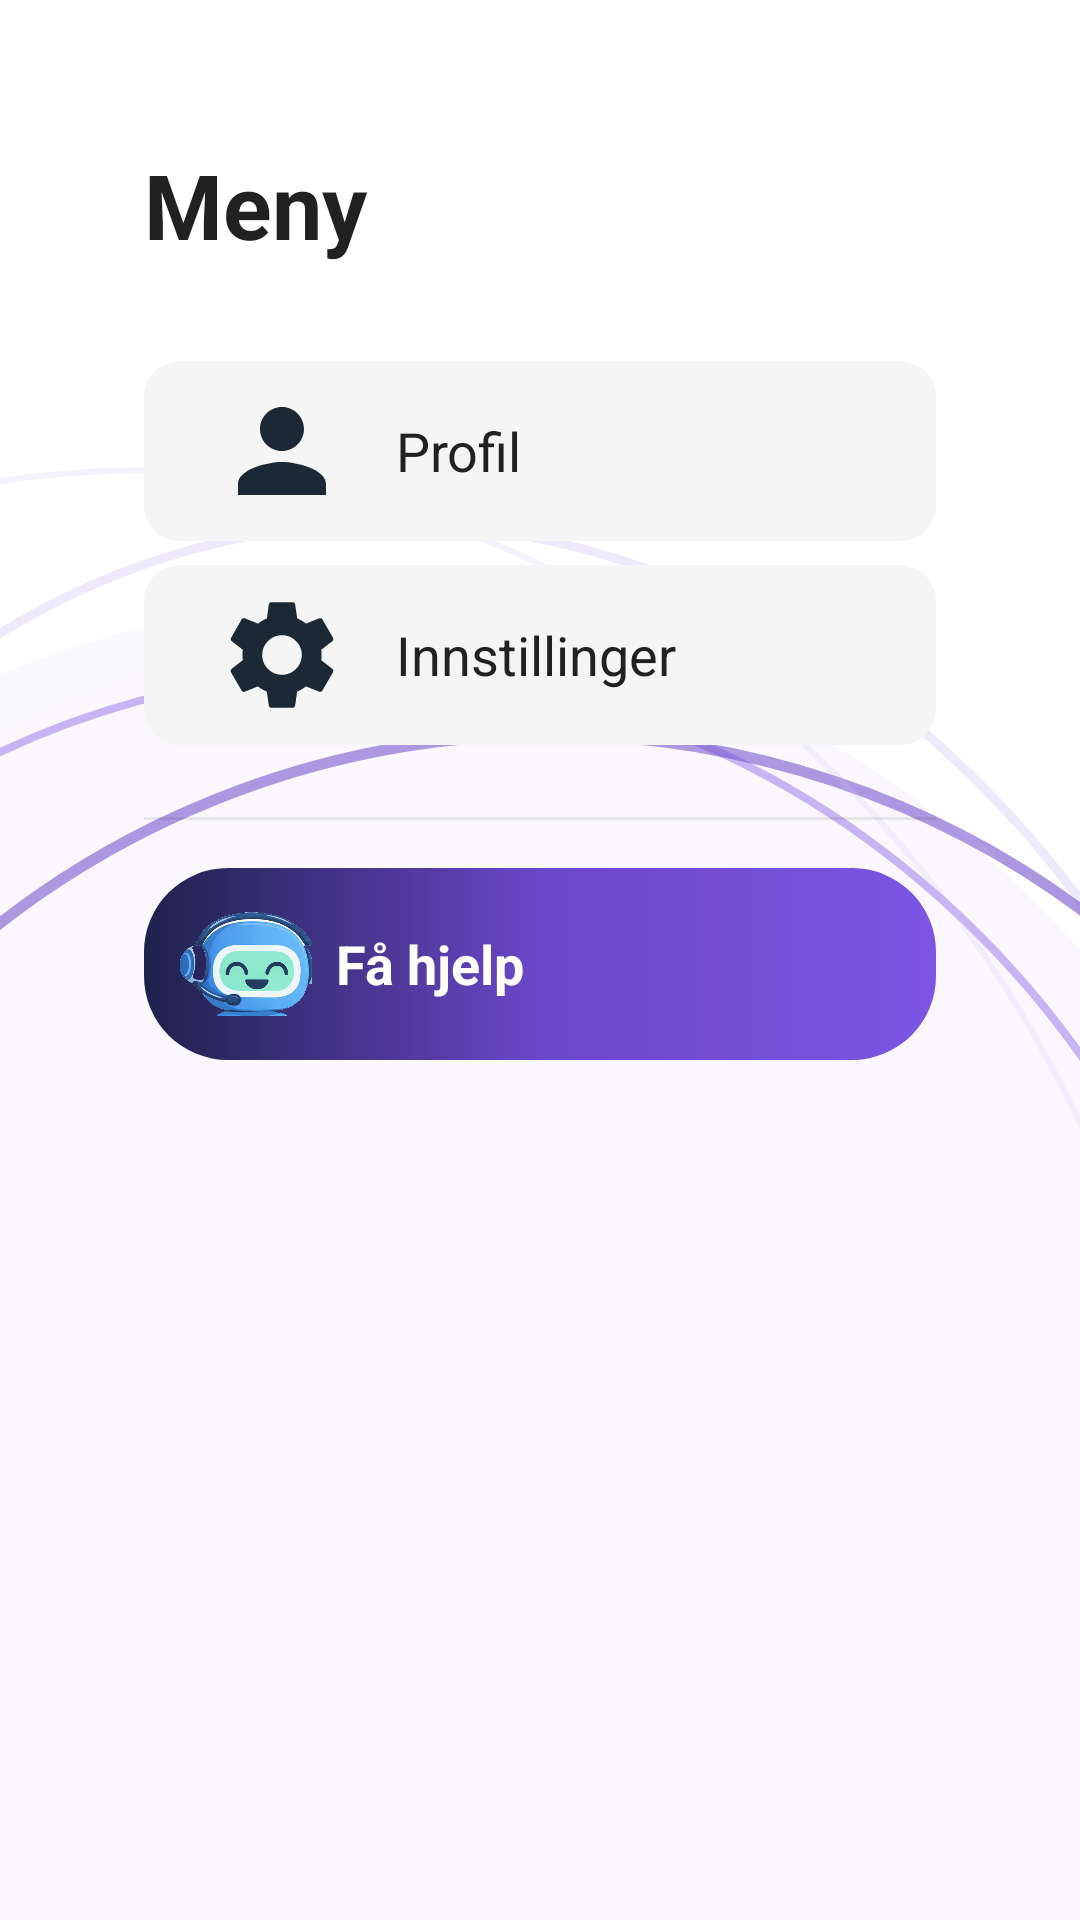

This screen was rendered from an Android layout file. Write that file and the resources it references.
<!-- AndroidManifest.xml: application theme Theme.TV_caller_app -->
<!-- res/layout/fragment_hamburger_menu.xml -->
<?xml version="1.0" encoding="utf-8"?>
<FrameLayout xmlns:android="http://schemas.android.com/apk/res/android"
    xmlns:tools="http://schemas.android.com/tools"
    android:layout_width="match_parent"
    android:layout_height="match_parent"
    android:background="@drawable/background_main">



    <LinearLayout
        android:layout_width="match_parent"
        android:layout_height="match_parent"
        android:layout_gravity="center"
        android:layout_margin="@dimen/padding_large"
        android:orientation="vertical"
        android:background="@drawable/background_dialog"
        android:paddingVertical="@dimen/padding_large">

        <LinearLayout
            android:layout_width="match_parent"
            android:layout_height="wrap_content"
            android:orientation="horizontal"
            android:gravity="center_vertical"
            android:paddingHorizontal="@dimen/padding_large"
            android:layout_marginBottom="@dimen/padding_xlarge">

            <TextView
                android:layout_width="0dp"
                android:layout_height="wrap_content"
                android:layout_weight="1"
                android:text="@string/menu_title"
                android:textSize="@dimen/text_title"
                android:textColor="@color/text_primary"
                android:textStyle="bold"
                android:accessibilityHeading="true"
                tools:ignore="UnusedAttribute" />

            <TextView
                android:id="@+id/btn_close_menu"
                android:layout_width="wrap_content"
                android:layout_height="wrap_content"
                android:text="@string/content_desc_close_menu"
                android:textSize="@dimen/text_primary"
                android:textColor="#FFFFFF"
                android:textStyle="bold"
                android:gravity="center"
                android:background="@drawable/button_secondary"
                android:paddingHorizontal="@dimen/padding_large"
                android:paddingVertical="@dimen/padding_small"
                android:focusable="true"
                android:clickable="true"
                android:contentDescription="@string/content_desc_close_menu" />

        </LinearLayout>



        <LinearLayout
            android:id="@+id/menu_item_profile"
            android:layout_width="match_parent"
            android:layout_height="wrap_content"
            android:orientation="horizontal"
            android:gravity="center_vertical"
            android:paddingVertical="@dimen/padding_small"
            android:paddingHorizontal="@dimen/padding_large"
            android:layout_marginHorizontal="@dimen/padding_large"
            android:layout_marginBottom="8dp"
            android:background="@drawable/button_settings_item"
            android:focusable="true"
            android:clickable="true">

            <ImageView
                android:layout_width="@dimen/header_icon_size"
                android:layout_height="@dimen/header_icon_size"
                android:src="@drawable/ic_profile"
                android:scaleType="fitCenter"
                android:importantForAccessibility="no" />

            <TextView
                android:layout_width="wrap_content"
                android:layout_height="wrap_content"
                android:layout_marginStart="@dimen/padding_standard"
                android:text="@string/menu_item_profile"
                android:textColor="@color/text_primary"
                android:textSize="@dimen/text_primary" />
        </LinearLayout>

        <LinearLayout
            android:id="@+id/menu_item_settings"
            android:layout_width="match_parent"
            android:layout_height="wrap_content"
            android:orientation="horizontal"
            android:gravity="center_vertical"
            android:paddingVertical="@dimen/padding_small"
            android:paddingHorizontal="@dimen/padding_large"
            android:layout_marginHorizontal="@dimen/padding_large"
            android:layout_marginBottom="8dp"
            android:background="@drawable/button_settings_item"
            android:focusable="true"
            android:clickable="true">

            <ImageView
                android:layout_width="@dimen/header_icon_size"
                android:layout_height="@dimen/header_icon_size"
                android:src="@drawable/ic_settings"
                android:scaleType="fitCenter"
                android:importantForAccessibility="no" />

            <TextView
                android:layout_width="wrap_content"
                android:layout_height="wrap_content"
                android:layout_marginStart="@dimen/padding_standard"
                android:text="@string/settings_title"
                android:textColor="@color/text_primary"
                android:textSize="@dimen/text_primary" />
        </LinearLayout>


        <View
            android:layout_width="match_parent"
            android:layout_height="1dp"
            android:layout_marginHorizontal="@dimen/padding_large"
            android:layout_marginVertical="@dimen/padding_standard"
            android:background="@color/color_divider" />

        <LinearLayout
            android:id="@+id/menu_item_ai"
            android:layout_width="match_parent"
            android:layout_height="wrap_content"
            android:orientation="horizontal"
            android:gravity="center_vertical"
            android:paddingHorizontal="12dp"
            android:paddingVertical="10dp"
            android:layout_marginHorizontal="@dimen/padding_large"
            android:layout_marginBottom="8dp"
            android:background="@drawable/button_ai_assistant"
            android:focusable="true"
            android:clickable="true">

            <ImageView
                android:layout_width="@dimen/header_icon_size"
                android:layout_height="@dimen/header_icon_size"
                android:importantForAccessibility="no"
                android:scaleType="fitCenter"
                android:src="@drawable/ic_ai_assistant"
                tools:ignore="ImageContrastCheck" />

            <TextView
                android:layout_width="wrap_content"
                android:layout_height="wrap_content"
                android:layout_marginStart="8dp"
                android:text="@string/ai_assistant_button"
                android:textColor="#FFFFFF"
                android:textStyle="bold"
                android:textSize="@dimen/text_primary" />
        </LinearLayout>

    </LinearLayout>

</FrameLayout>
<!-- resources referenced by this layout -->
<resources>
  <color name="color_divider">#15000000</color>
  <color name="text_primary">#212121</color>
  <dimen name="header_icon_size">44dp</dimen>
  <dimen name="padding_large">24dp</dimen>
  <dimen name="padding_small">8dp</dimen>
  <dimen name="padding_standard">16dp</dimen>
  <dimen name="padding_xlarge">32dp</dimen>
  <dimen name="text_primary">18sp</dimen>
  <dimen name="text_title">30sp</dimen>
  <!-- drawable button_settings_item (drawable) -->
  <?xml version="1.0" encoding="utf-8"?>
  <selector xmlns:android="http://schemas.android.com/apk/res/android">
  
      <item android:state_focused="true">
          <shape android:shape="rectangle">
              <solid android:color="@color/vk_primary_surface" />
              <corners android:radius="12dp" />
              <stroke android:width="2dp" android:color="@color/vk_primary" />
          </shape>
      </item>
  
      <item android:state_pressed="true">
          <shape android:shape="rectangle">
              <solid android:color="#E0E0E0" />
              <corners android:radius="12dp" />
          </shape>
      </item>
  
      <item>
          <shape android:shape="rectangle">
              <solid android:color="#F5F5F5" />
              <corners android:radius="12dp" />
          </shape>
      </item>
  
  </selector>
  <!-- drawable ic_profile (drawable) -->
  <?xml version="1.0" encoding="utf-8"?>
  <vector xmlns:android="http://schemas.android.com/apk/res/android"
      android:width="40dp"
      android:height="40dp"
      android:viewportWidth="24"
      android:viewportHeight="24">
      <path
          android:fillColor="#1C2833"
          android:pathData="M12,12c2.21,0 4,-1.79 4,-4s-1.79,-4 -4,-4 -4,1.79 -4,4 1.79,4 4,4zM12,14c-2.67,0 -8,1.34 -8,4v2h16v-2c0,-2.66 -5.33,-4 -8,-4z" />
  </vector>
  <string name="ai_assistant_button">Få hjelp</string>
  <string name="content_desc_close_menu">Lukk meny</string>
  <string name="menu_item_profile">Profil</string>
  <string name="menu_title">Meny</string>
  <string name="settings_title">Innstillinger</string>
  <style name="Theme.TV_caller_app" parent="@style/Theme.Leanback">
          <item name="android:textColor">@color/text_primary</item>
          <item name="android:textColorPrimary">@color/text_primary</item>
          <item name="android:textColorSecondary">@color/text_secondary</item>
          <item name="android:colorAccent">@color/color_brand_blue</item>
          <item name="android:colorPrimary">@color/color_brand_blue</item>
          <item name="android:colorPrimaryDark">@color/color_welcome_text</item>
          <item name="android:windowBackground">@color/default_background</item>
          <item name="android:textAppearance">@style/TextAppearance.App.Default</item>
      </style>
  <color name="vk_secondary">#1E214C</color>
  <color name="vk_primary_pressed">#6B47C9</color>
  <color name="vk_primary_focus">#9679E8</color>
  <color name="vk_secondary_pressed">#151742</color>
  <color name="vk_primary">#7C56E3</color>
  <color name="vk_primary_surface">#F1ECFC</color>
  <color name="text_secondary">#616161</color>
  <color name="color_brand_blue">#7C56E3</color>
  <color name="color_welcome_text">#7C56E3</color>
  <color name="default_background">#FFFFFF</color>
  <style name="TextAppearance.App.Default" parent="@android:style/TextAppearance">
          <item name="android:textColor">@color/text_primary</item>
      </style>
</resources>
